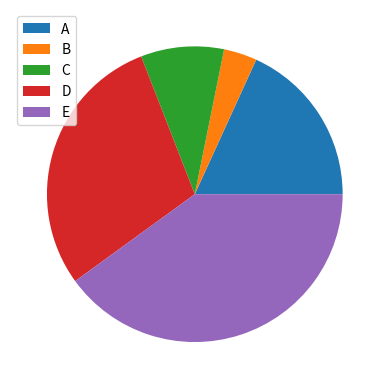

Write Python code to recreate this figure.
import matplotlib.pyplot as plt

# stock_a = [100, 102, 99, 101, 101, 100, 102]
# stock_b = [90, 95, 102, 104, 105, 103, 109]
# stock_c = [110, 115, 100, 105, 100, 98, 95]

# plt.plot(stock_a, label="Company1")
# plt.plot(stock_b, label="Company2")
# plt.plot(stock_c, label="Company3")

# # plt.legend()
# plt.legend(loc="lower center")

# plt.show()


votes = [10, 2, 5, 16, 22]
people = ["A", "B", "C", "D", "E"]

# plt.pie(votes, labels=people)
plt.pie(votes, labels=None)
plt.legend(labels=people)
plt.show()
